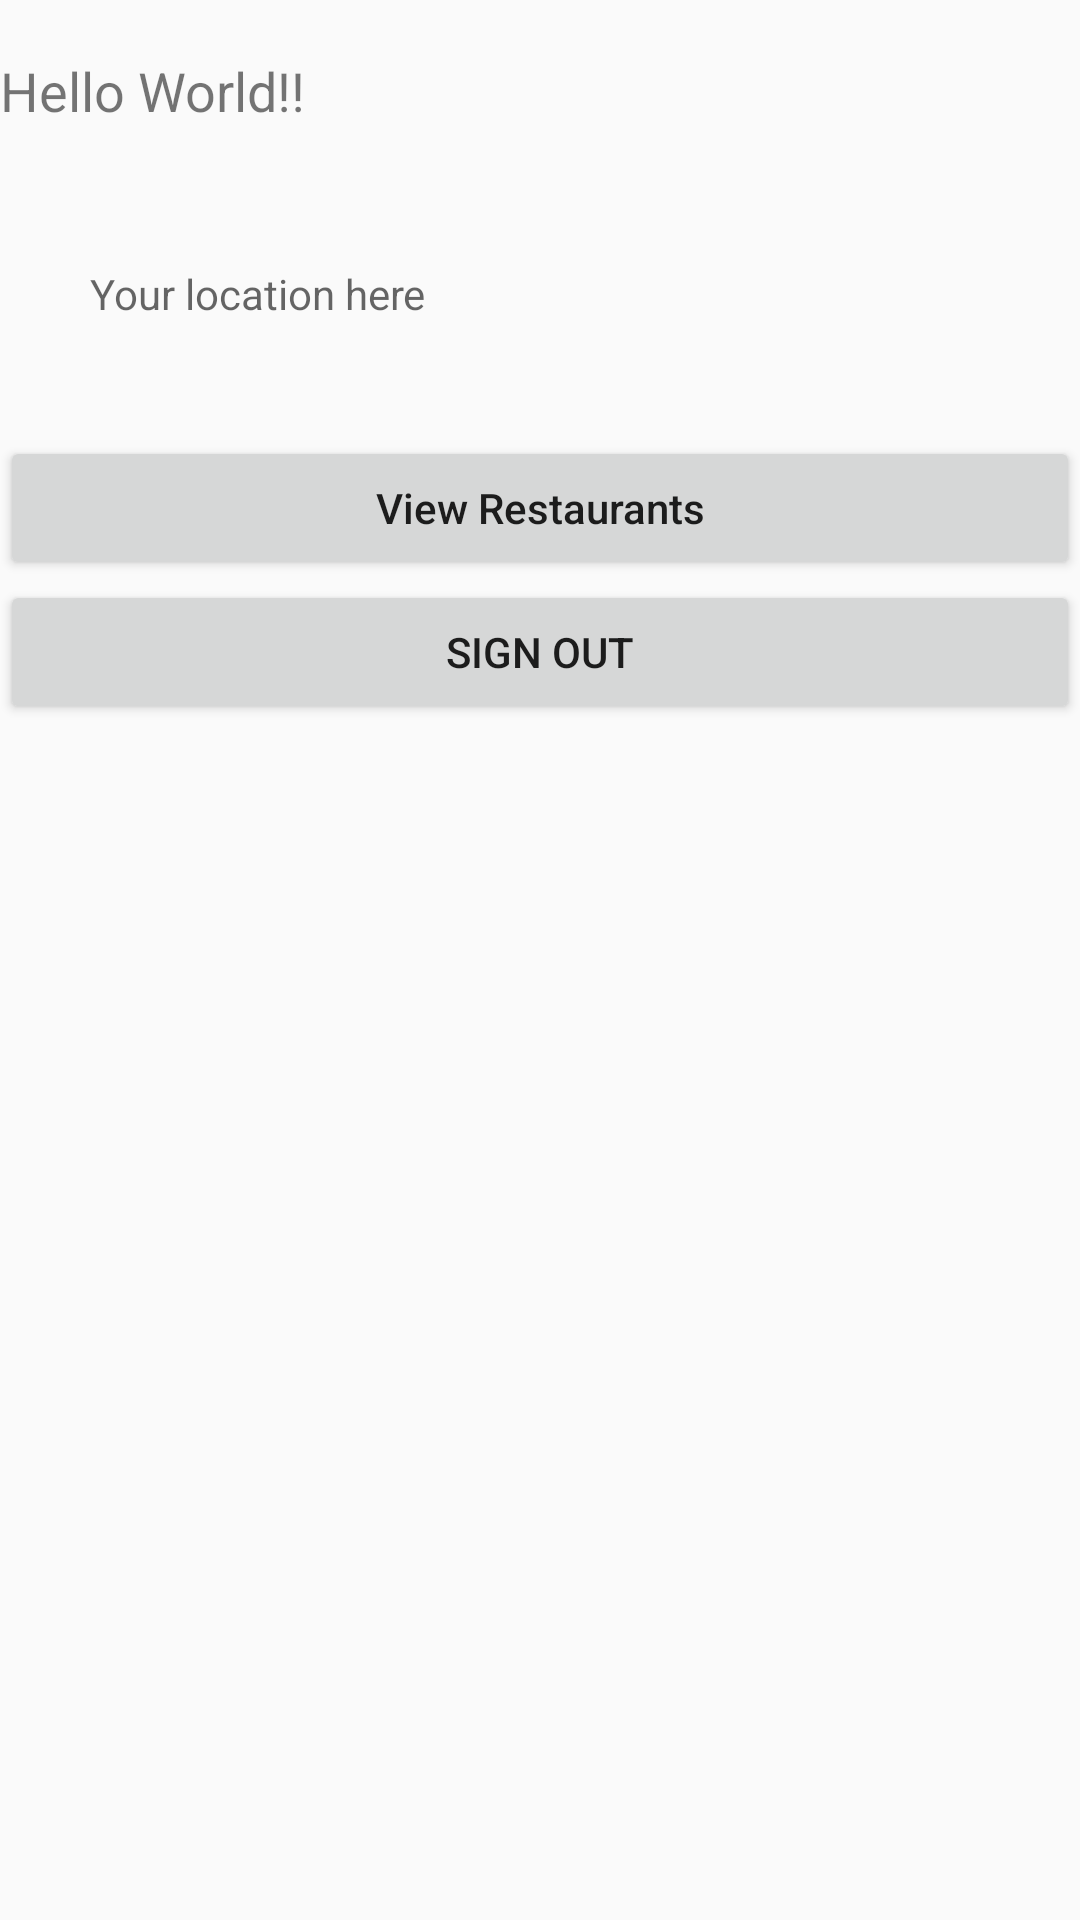

Here is an Android app screen rendered from its layout file. Give the layout XML and the strings, colors and styles it references.
<!-- AndroidManifest.xml: application theme AppTheme -->
<!-- res/layout/activity_home.xml -->
<?xml version="1.0" encoding="utf-8"?>
<LinearLayout xmlns:android="http://schemas.android.com/apk/res/android"
    xmlns:app="http://schemas.android.com/apk/res-auto"
    xmlns:tools="http://schemas.android.com/tools"
    android:layout_width="match_parent"
    android:layout_height="match_parent"
    android:orientation="vertical"
    tools:context=".HomeActivity">

    <TextView
        android:layout_marginTop="18dp"
        android:textSize="18sp"
        android:text="Hello World!!"
        android:layout_width="match_parent"
        android:layout_height="wrap_content" />

    <androidx.appcompat.widget.AppCompatTextView
        android:id="@+id/tv_location_picker"
        android:layout_width="match_parent"
        android:layout_height="wrap_content"
        android:layout_marginTop="16dp"
        android:background="@drawable/edit_text_border"
        android:drawableEnd="@drawable/ic_location_on_red_24dp"
        android:drawableRight="@drawable/ic_location_on_red_24dp"
        android:hint="Your location here"
        android:padding="30dp"
        android:onClick="onLocationClick"

        />

    <Button
        android:textAllCaps="false"
        android:layout_marginTop="8dp"
        android:text="View Restaurants"
        android:id="@+id/restrnt1"
        android:layout_width="match_parent"
        android:layout_height="wrap_content" />

    <Button
        android:id="@+id/signout_home"
        android:text="Sign Out"
        android:layout_width="match_parent"
        android:layout_height="wrap_content" />

</LinearLayout>
<!-- resources referenced by this layout -->
<resources>
  <style name="AppTheme" parent="Theme.AppCompat.Light.DarkActionBar">
          
          <item name="colorPrimary">@color/colorPrimary</item>
          <item name="colorPrimaryDark">@color/colorPrimaryDark</item>
          <item name="colorAccent">@color/colorAccent</item>
      </style>
  <color name="colorPrimary">#008577</color>
  <color name="colorPrimaryDark">#00574B</color>
  <color name="colorAccent">#D81B60</color>
</resources>
